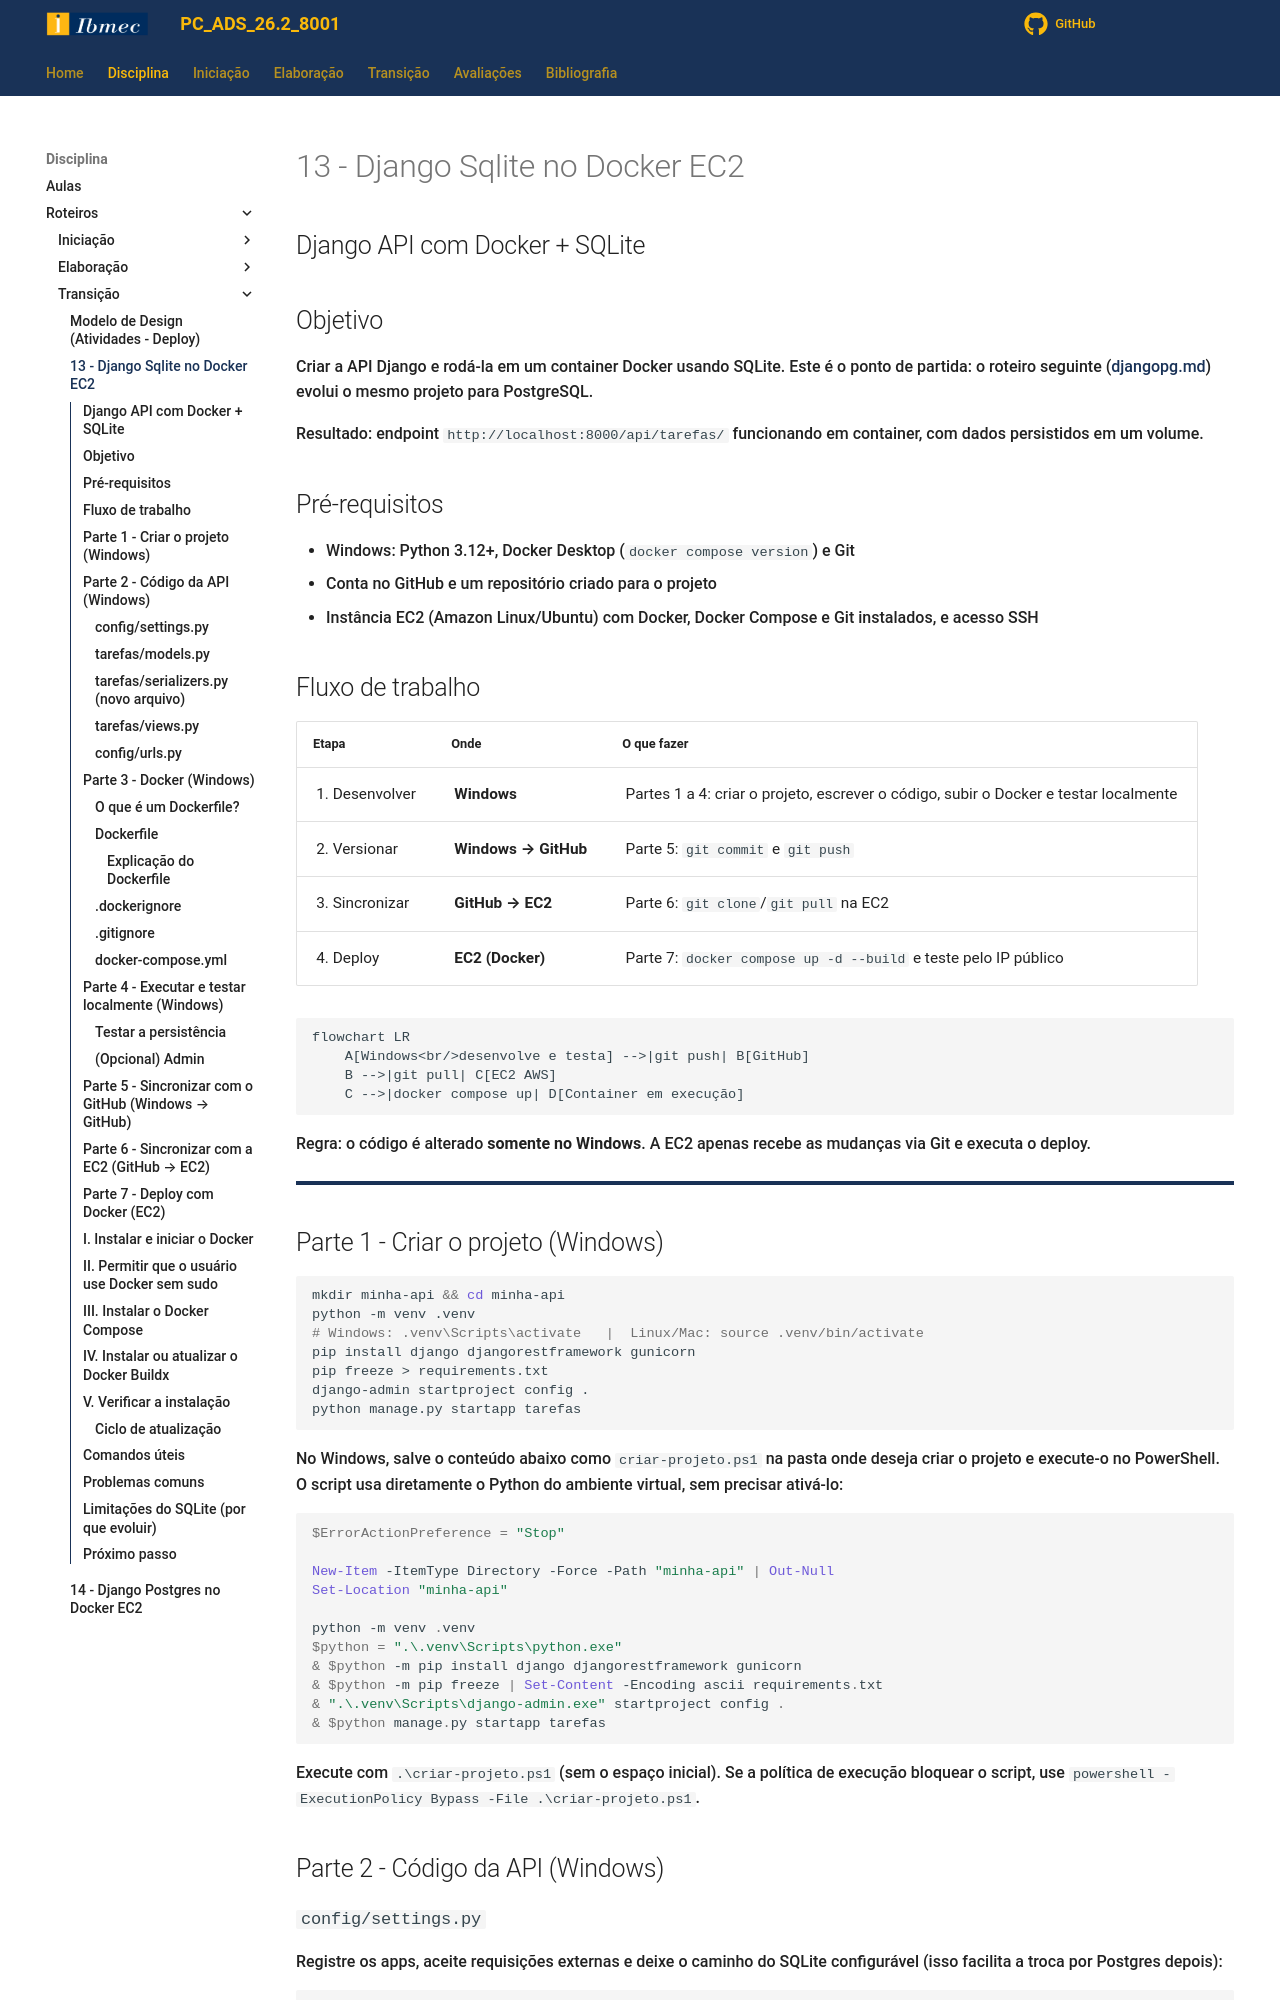

repository: jonh-carvalho/PC_ADS_26.2_8001 · page: Disciplina/roteiros/13 - djangosqlitedocker/index.html · generator: mkdocs

## Django API com Docker + SQLite

## Objetivo

Criar a API Django e rodá-la em um container Docker usando SQLite. Este é o ponto de partida: o roteiro seguinte ([djangopg.md](./djangopg.md)) evolui o mesmo projeto para PostgreSQL.

Resultado: endpoint `http://localhost:8000/api/tarefas/` funcionando em container, com dados persistidos em um volume.

## Pré-requisitos

- Windows: Python 3.12+, Docker Desktop (`docker compose version`) e Git
- Conta no GitHub e um repositório criado para o projeto
- Instância EC2 (Amazon Linux/Ubuntu) com Docker, Docker Compose e Git instalados, e acesso SSH

## Fluxo de trabalho

| Etapa | Onde | O que fazer |
|---|---|---|
| 1. Desenvolver | **Windows** | Partes 1 a 4: criar o projeto, escrever o código, subir o Docker e testar localmente |
| 2. Versionar | **Windows → GitHub** | Parte 5: `git commit` e `git push` |
| 3. Sincronizar | **GitHub → EC2** | Parte 6: `git clone`/`git pull` na EC2 |
| 4. Deploy | **EC2 (Docker)** | Parte 7: `docker compose up -d --build` e teste pelo IP público |

```mermaid
flowchart LR
    A[Windows<br/>desenvolve e testa] -->|git push| B[GitHub]
    B -->|git pull| C[EC2 AWS]
    C -->|docker compose up| D[Container em execução]
```

Regra: o código é alterado **somente no Windows**. A EC2 apenas recebe as mudanças via Git e executa o deploy.

---

## Parte 1 - Criar o projeto (Windows)

```bash
mkdir minha-api && cd minha-api
python -m venv .venv
# Windows: .venv\Scripts\activate   |  Linux/Mac: source .venv/bin/activate
pip install django djangorestframework gunicorn
pip freeze > requirements.txt
django-admin startproject config .
python manage.py startapp tarefas
```

No Windows, salve o conteúdo abaixo como `criar-projeto.ps1` na pasta onde deseja criar o projeto e execute-o no PowerShell. O script usa diretamente o Python do ambiente virtual, sem precisar ativá-lo:

```powershell
$ErrorActionPreference = "Stop"

New-Item -ItemType Directory -Force -Path "minha-api" | Out-Null
Set-Location "minha-api"

python -m venv .venv
$python = ".\.venv\Scripts\python.exe"
& $python -m pip install django djangorestframework gunicorn
& $python -m pip freeze | Set-Content -Encoding ascii requirements.txt
& ".\.venv\Scripts\django-admin.exe" startproject config .
& $python manage.py startapp tarefas
```

Execute com ` .\criar-projeto.ps1` (sem o espaço inicial). Se a política de execução bloquear o script, use `powershell -ExecutionPolicy Bypass -File .\criar-projeto.ps1`.


## Parte 2 - Código da API (Windows)
